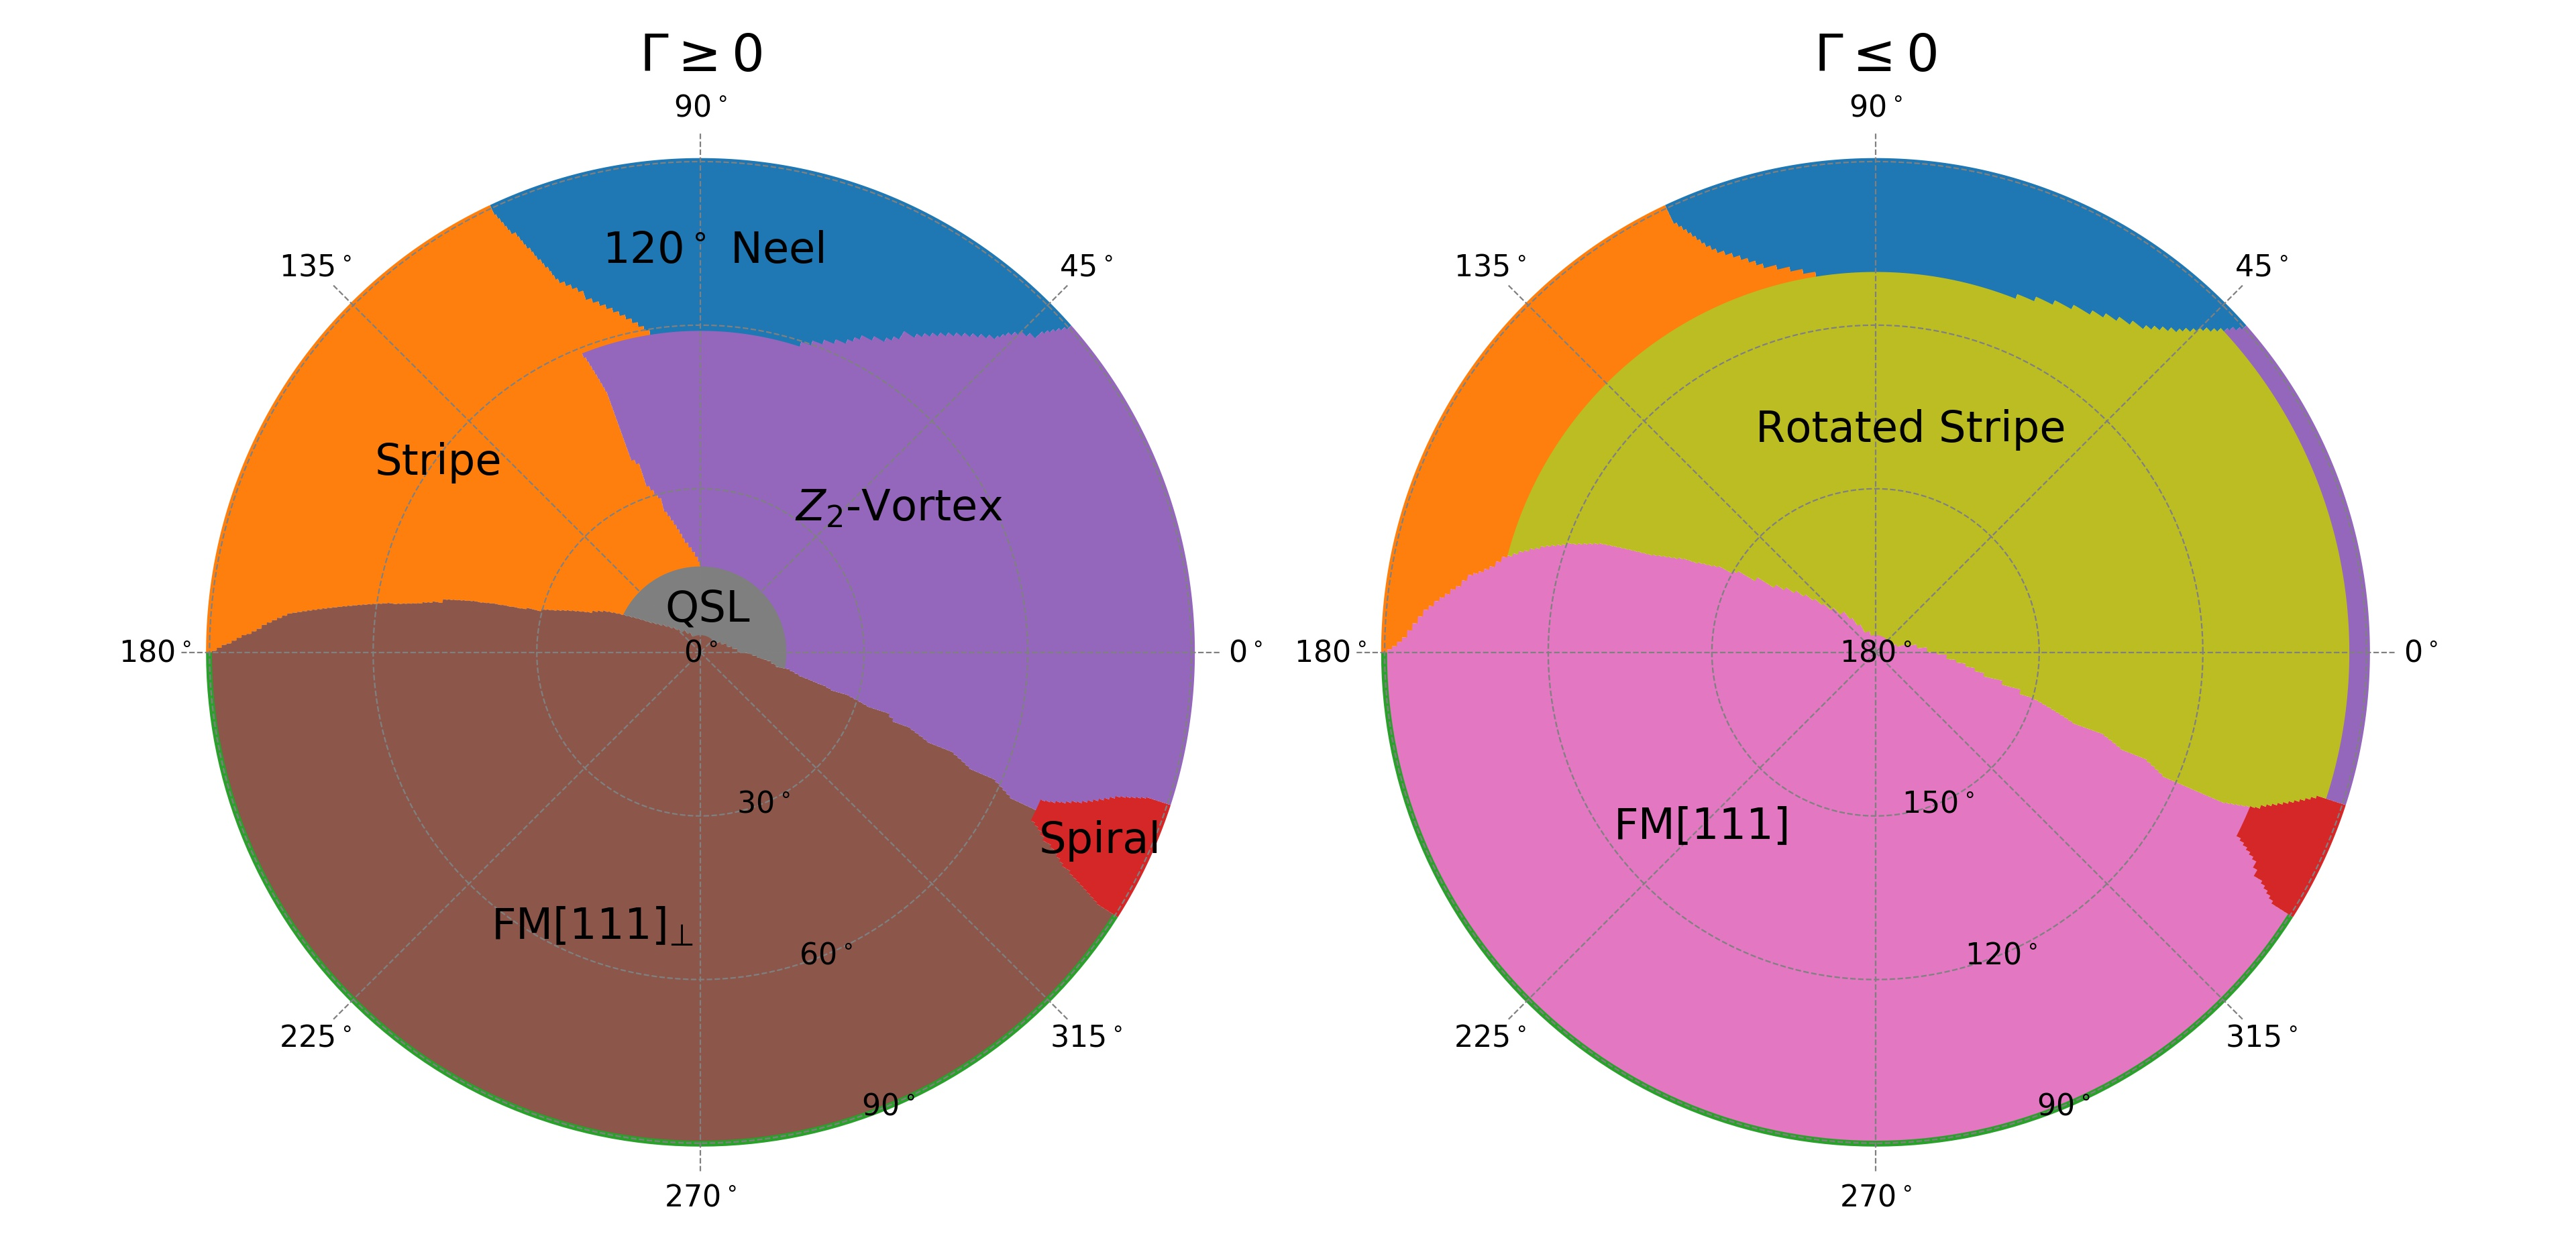

Source code (Python):
import matplotlib.pyplot as plt
import numpy as np

from PhaseBoundaries import COLORS, Phase_Indices, \
    Phase_Transition_Points_Fixed_Alpha


key_template = "alpha={0:.3f}"
height = 0.005
extra_height = height / 5

xticks = np.arange(0, 2, 0.25)
fig, (ax_north, ax_south) = plt.subplots(
    nrows=1, ncols=2, subplot_kw={"polar": True}
)

r = 0
ax_north.bar(
    x=0, width=2 * np.pi, bottom=r, height=height / 2 + extra_height,
    color=COLORS[10], align="edge",
)
r += height
for i in range(3):
    ax_north.bar(
        x=0, width=2 * np.pi, bottom=r - height/2, height=height + extra_height,
        color=COLORS[10], align="edge",
    )
    r += height

alphas = np.arange(0.02, 0.505, 0.005)
for alpha in alphas:
    key = "alpha={0:.3f}".format(alpha)
    edges = np.array(Phase_Transition_Points_Fixed_Alpha[key])
    widths = np.append(edges[1:] - edges[:-1], 2 + edges[0] - edges[-1])
    ax_north.bar(
        x=edges * np.pi, width=widths * np.pi,
        bottom=r - height / 2, height=height + extra_height,
        color=COLORS[Phase_Indices[key]], align="edge",
    )
    r += height

ax_north.set_xticks(xticks * np.pi)
ax_north.set_xticklabels(
    [r"${0:.0f}^\circ$".format(beta * 180) for beta in xticks],
    ha="center", va="center", fontsize="medium",
)

yticks = np.array([0, 1/6, 1/3, 1/2])
ax_north.set_rticks(yticks)
ax_north.set_yticklabels(
    [r"${0:.0f}^\circ$".format(alpha * 180) for alpha in yticks],
    x=1.5 * np.pi, ha="center", va="center", fontsize="medium",
)

ax_north.spines["polar"].set_visible(False)
ax_north.grid(color="gray", ls="dashed")
ax_north.set_title(r"$\Gamma \geq 0$", fontsize="xx-large")

r = 0
ax_south.bar(
    x=0, width=2 * np.pi, bottom=r, height=height/2 + extra_height,
    color=COLORS[12], align="edge",
)
r += height
for i in range(3):
    ax_south.bar(
        x=0, width=2 * np.pi, bottom=r - height/2, height=height + extra_height,
        color=COLORS[12], align="edge",
    )
    r += height

alphas = np.arange(0.98, 0.495, -0.005)
for alpha in alphas:
    key = "alpha={0:.3f}".format(alpha)
    edges = np.array(Phase_Transition_Points_Fixed_Alpha[key])
    widths = np.append(edges[1:] - edges[:-1], 2 + edges[0] - edges[-1])
    ax_south.bar(
        x=edges * np.pi, width=widths * np.pi,
        bottom=r - height/2, height=height + extra_height,
        color=COLORS[Phase_Indices[key]], align="edge",
    )
    r += height

ax_south.set_xticks(xticks * np.pi)
ax_south.set_xticklabels(
    [r"${0:.0f}^\circ$".format(beta * 180) for beta in xticks],
    ha="center", va="center", fontsize="medium",
)

yticks = np.array([0, 1/6, 1/3, 1/2])
ytick_labels = 1 - yticks
ax_south.set_yticks(yticks)
ax_south.set_yticklabels(
    [r"${0:.0f}^\circ$".format(alpha * 180) for alpha in ytick_labels],
    x=1.5 * np.pi, ha="center", va="center", fontsize="medium",
)

ax_south.spines["polar"].set_visible(False)
ax_south.grid(color="gray", ls="dashed")
ax_south.set_title(r"$\Gamma \leq 0$", fontsize="xx-large")

phase_annotate_north = [
    (0.20 * np.pi, 0.25, r"$Z_2$-Vortex"),
    (0.49 * np.pi, 0.41, r"$120^\circ$ Neel"),
    (0.80 * np.pi, 0.33, "Stripe"),
    (1.38 * np.pi, 0.30, r"FM[111]$_\bot$"),
    (0.45 * np.pi, 0.045, "QSL"),
    (1.86 * np.pi, 0.45, "Spiral"),
]
for annotate in phase_annotate_north:
    ax_north.text(*annotate, ha="center", va="center", fontsize="x-large",)

phase_annotate_south = [
    (0.45 * np.pi, 0.23, r"Rotated Stripe"),
    (1.25 * np.pi, 0.25, r"FM[111]"),
]
for annotate in phase_annotate_south:
    ax_south.text(*annotate, ha="center", va="center", fontsize="x-large",)

plt.get_current_fig_manager().window.showMaximized()
plt.show()
fig.savefig("GlobalPhaseDiagram.pdf", dpi=200)
fig.savefig("GlobalPhaseDiagram.png", dpi=200)
fig.savefig("GlobalPhaseDiagram.jpg", dpi=200)
plt.close("all")
